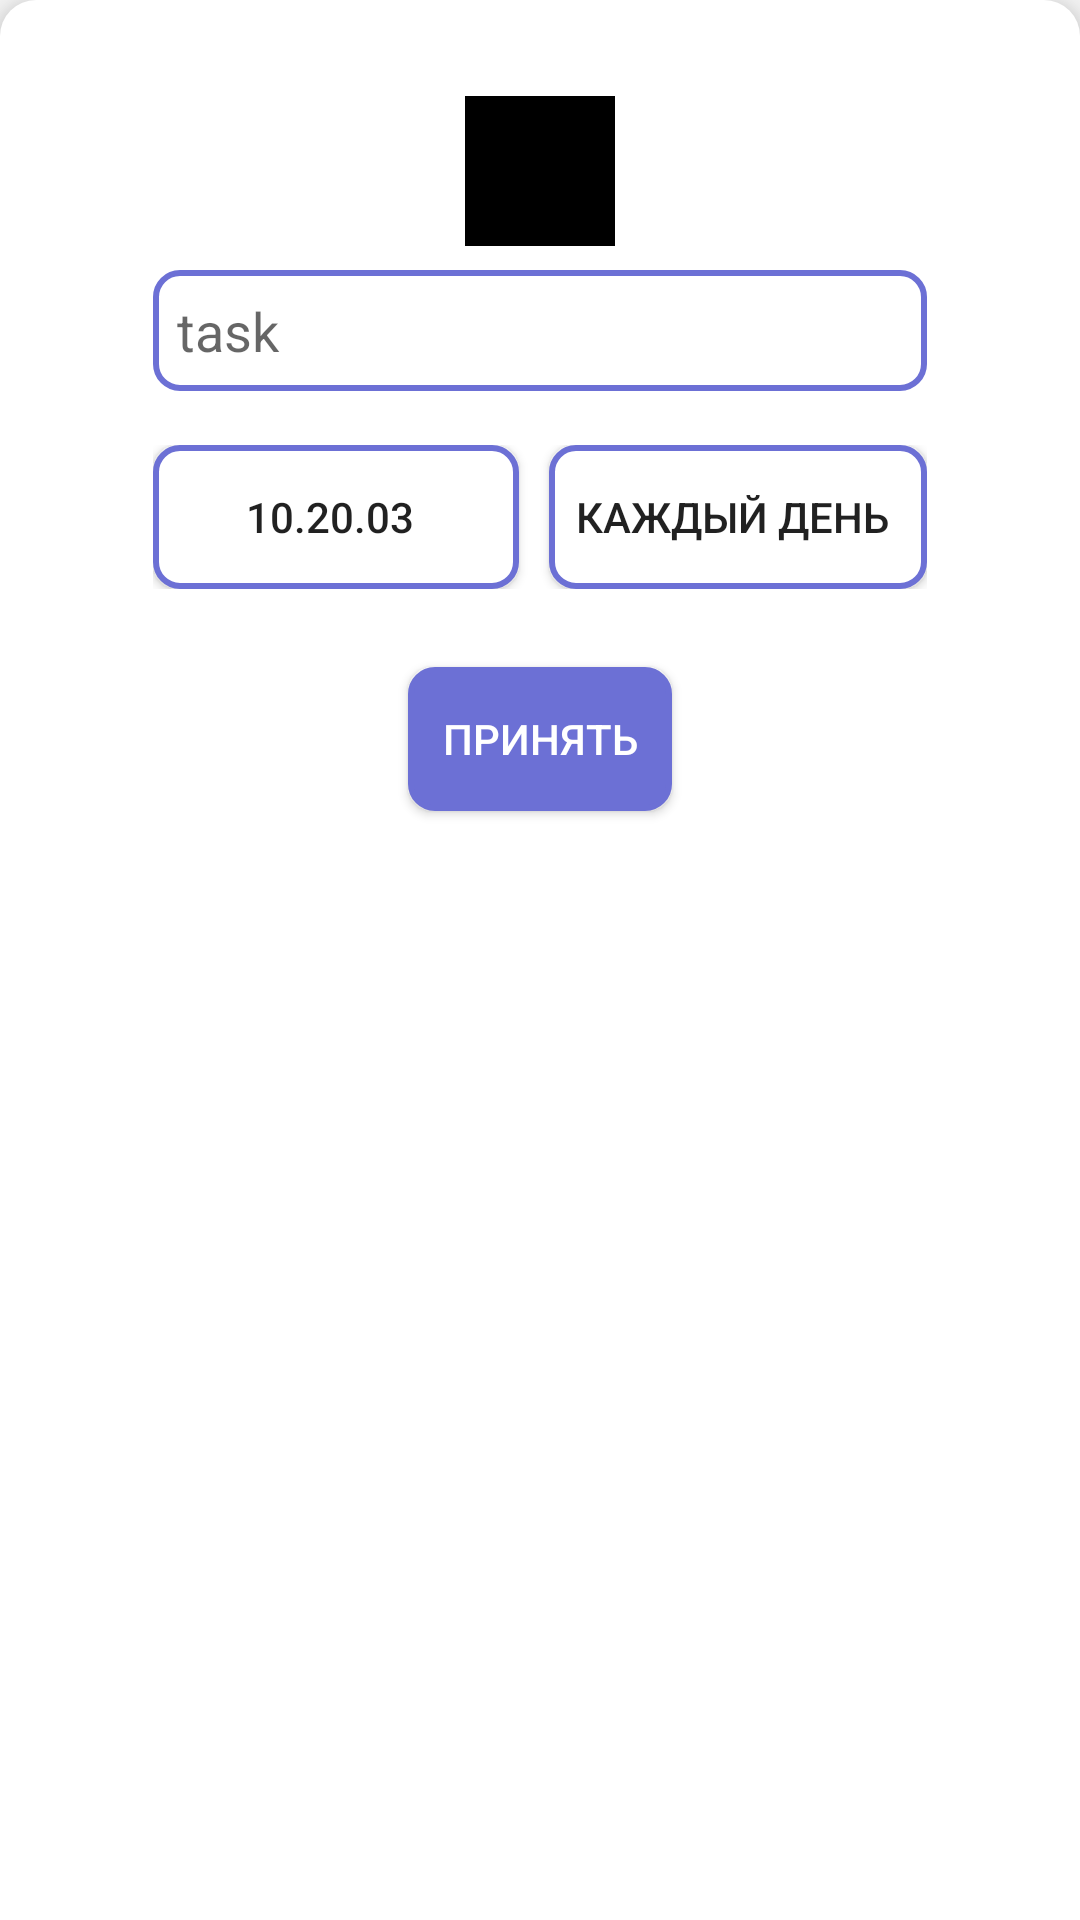

Write the Android layout XML for this screen, with the resource values it uses.
<!-- AndroidManifest.xml: application theme Theme.Todo09 -->
<!-- res/layout/fragment_create_task_dialog.xml -->
<?xml version="1.0" encoding="utf-8"?>
<LinearLayout xmlns:android="http://schemas.android.com/apk/res/android"
    xmlns:tools="http://schemas.android.com/tools"
    android:layout_width="match_parent"
    android:layout_height="match_parent"
    android:background="@drawable/rectangle_bg_corner"
    android:elevation="8dp"
    android:orientation="vertical"
    android:paddingHorizontal="51dp"
    android:paddingTop="24dp"
    android:paddingBottom="24dp"
    tools:context=".ui.CreateTaskDialog">
    <ImageView
        android:id="@+id/imageVieww"
        android:src="@color/black"
        android:layout_gravity="center"
        android:layout_margin="8dp"
        android:layout_width="50dp"
        android:layout_height="50dp"/>

    <EditText
        android:id="@+id/taskEd"
        android:layout_width="match_parent"
        android:padding="8dp"
        android:layout_height="wrap_content"
        android:background="@drawable/rectangle_bg"
        android:hint="task" />

    <LinearLayout
        android:layout_width="match_parent"
        android:layout_height="wrap_content"
        android:layout_marginTop="18dp"
        android:gravity="center_horizontal">

        <Button
            android:id="@+id/dateBtn"
            android:layout_width="wrap_content"
            android:layout_height="wrap_content"
            android:layout_marginEnd="10dp"
            android:layout_weight="1"
            android:background="@drawable/rectangle_bg"
            android:drawableEnd="@drawable/ic_date"
            android:paddingEnd="4dp"
            android:text="10.20.03" />

        <Button
            android:id="@+id/regularBtn"
            android:layout_width="wrap_content"
            android:layout_height="wrap_content"
            android:layout_weight="0.5"
            android:background="@drawable/rectangle_bg"
            android:drawableEnd="@drawable/ic_arrow_down"
            android:paddingEnd="4dp"
            android:text="Каждый день" />
    </LinearLayout>

    <Button
        android:id="@+id/applyBtn"
        android:layout_width="wrap_content"
        android:layout_height="wrap_content"
        android:layout_gravity="center_horizontal"
        android:layout_marginTop="26dp"
        android:background="@drawable/rectangle_bg_solid"
        android:text="Принять"
        android:textColor="@color/white" />

</LinearLayout>
<!-- resources referenced by this layout -->
<resources>
  <color name="black">#FF000000</color>
  <color name="white">#FFFFFFFF</color>
  <!-- drawable rectangle_bg (drawable) -->
  <?xml version="1.0" encoding="UTF-8"?>
  <shape xmlns:android="http://schemas.android.com/apk/res/android"
      android:id="@+id/listview_background_shape">
      <stroke
          android:width="2dp"
          android:color="#6C70D5" />
  
      <corners android:radius="8dp" />
      <solid android:color="#ffffffff" />
  </shape>
  <!-- drawable rectangle_bg_corner (drawable) -->
  <?xml version="1.0" encoding="UTF-8"?>
  <shape xmlns:android="http://schemas.android.com/apk/res/android"
      android:id="@+id/listview_background_shape">
  
      <corners
          android:topLeftRadius="12dp"
          android:topRightRadius="12dp" />
      <stroke
          android:color="@color/purple_200"
          android:dashWidth="2dp"/>
      <solid android:color="@color/white" />
  </shape>
  <!-- drawable rectangle_bg_solid (drawable) -->
  <?xml version="1.0" encoding="UTF-8"?>
  <shape xmlns:android="http://schemas.android.com/apk/res/android"
      android:id="@+id/listview_background_shape">
      <stroke
          android:width="2dp"
          android:color="#6C70D5" />
  
      <corners android:radius="8dp" />
      <solid android:color="#6C70D5" />
  </shape>
  <style name="Theme.Todo09" parent="Theme.AppCompat.DayNight.NoActionBar">
          
          <item name="android:windowFullscreen">true</item>
          <item name="colorPrimary">@color/purple_500</item>
          <item name="colorPrimaryVariant">@color/purple_700</item>
          <item name="colorOnPrimary">@color/white</item>
          
          <item name="colorSecondary">@color/teal_200</item>
          <item name="colorSecondaryVariant">@color/teal_700</item>
          <item name="colorOnSecondary">@color/black</item>
          
  
          <item name="android:statusBarColor" tools:targetApi="l">?attr/colorPrimaryVariant</item>
          
      </style>
  <color name="purple_200">#FFBB86FC</color>
  <color name="purple_500">#FF6200EE</color>
  <color name="purple_700">#FF3700B3</color>
  <color name="teal_200">#FF03DAC5</color>
  <color name="teal_700">#FF018786</color>
</resources>
